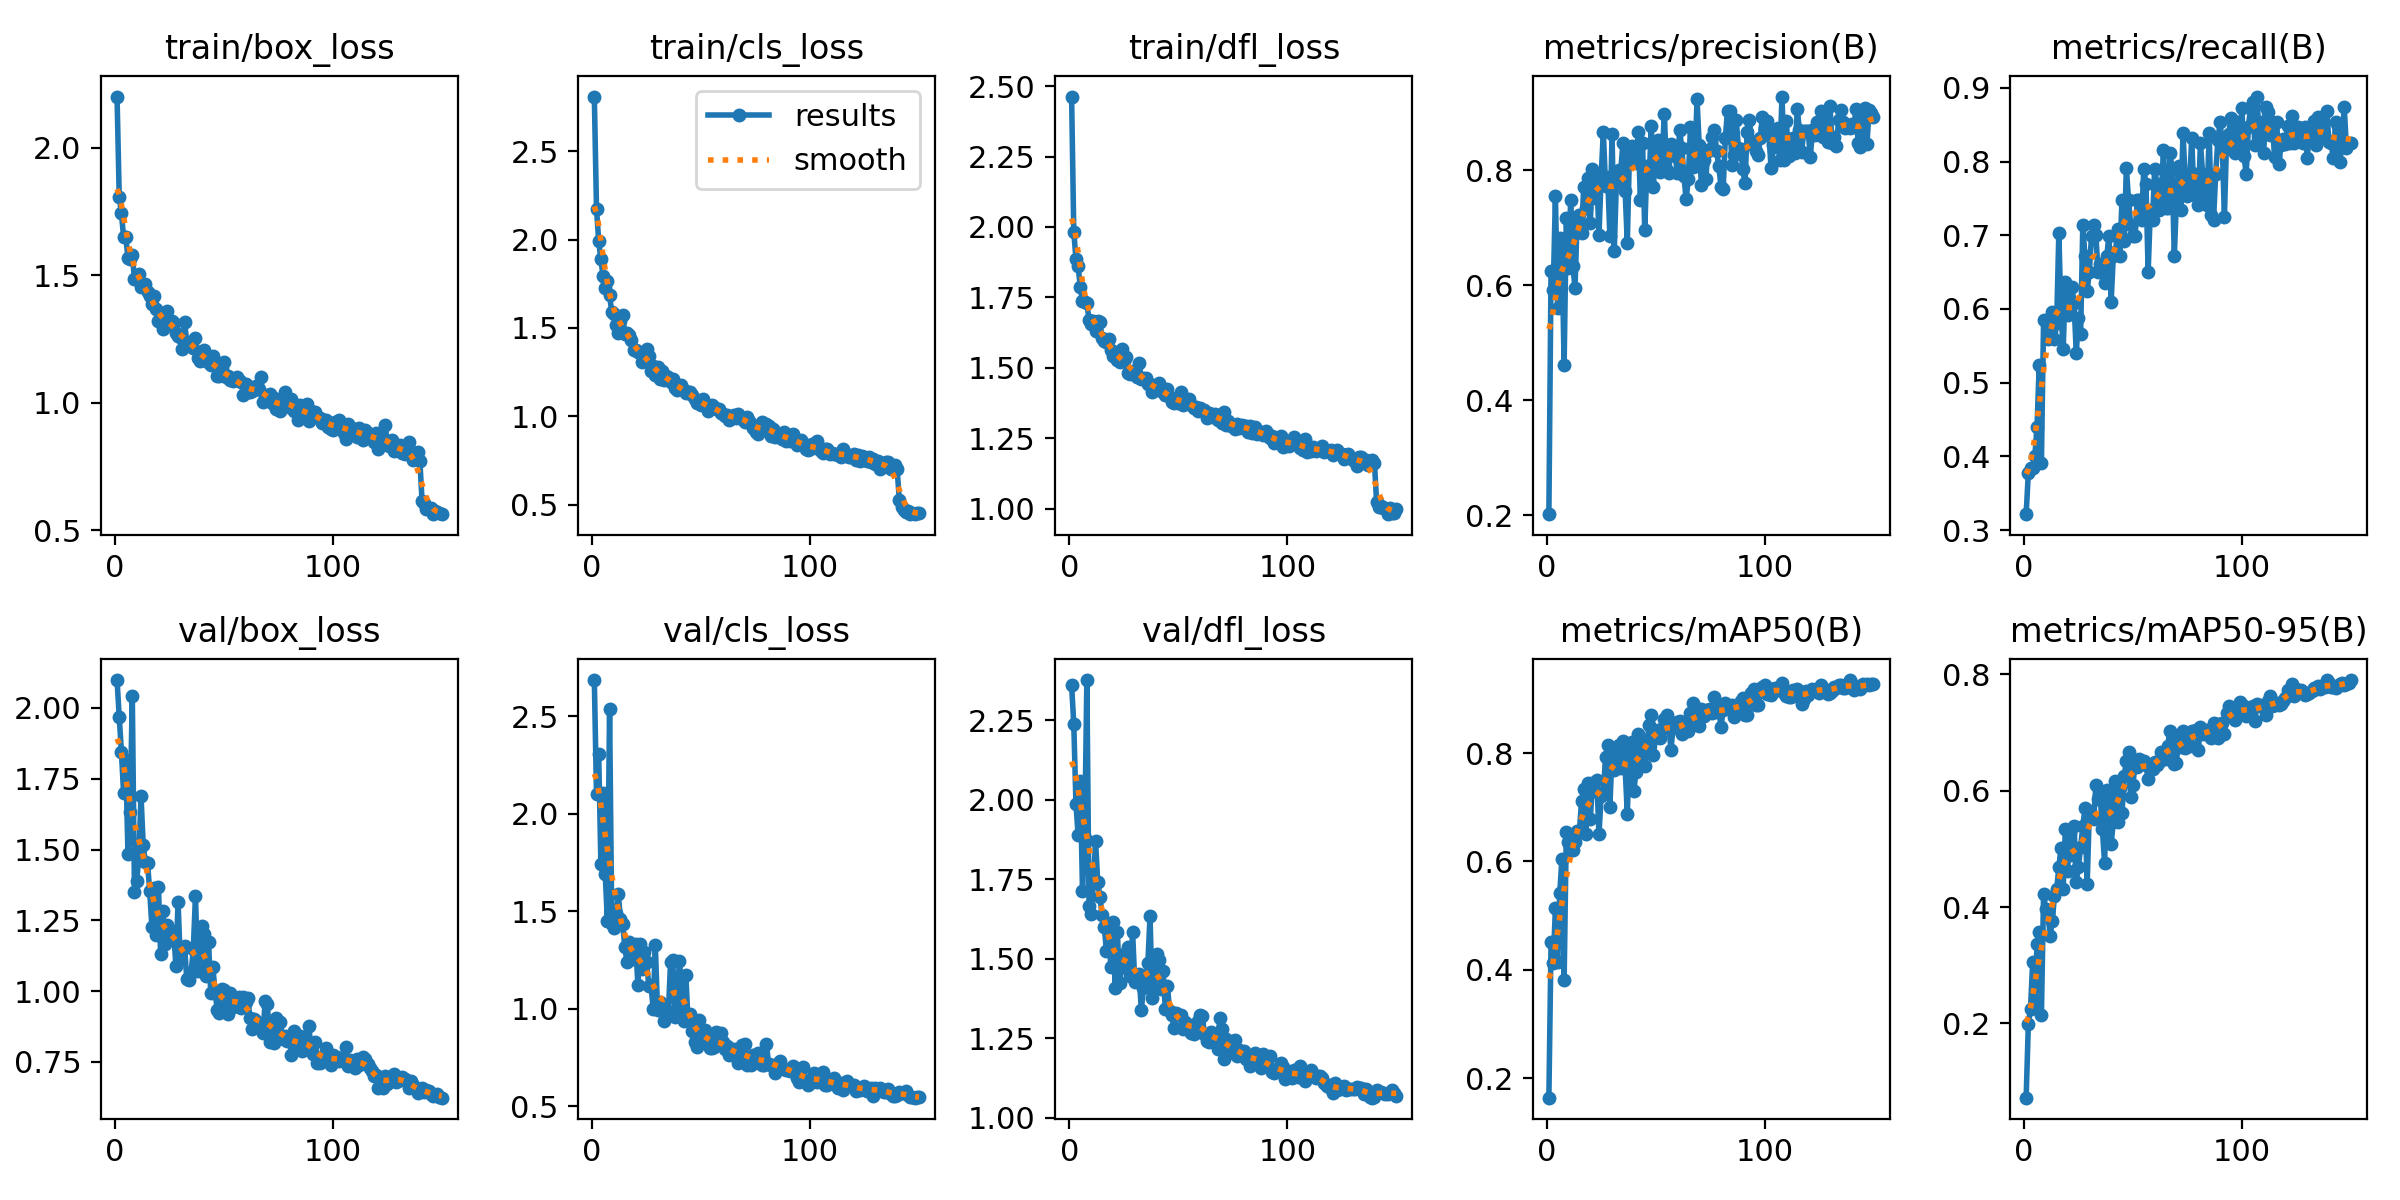

The file beside this chart, header and first rows:
epoch, train/box_loss, train/cls_loss, train/dfl_loss, metrics/precision(B), metrics/recall(B), metrics/mAP50(B), metrics/mAP50-95(B), val/box_loss, val/cls_loss, val/dfl_loss, lr/pg0, lr/pg1, lr/pg2
1, 2.2, 2.809, 2.463, 0.2016, 0.3217, 0.1641, 0.07234, 2.099, 2.686, 2.36, 0.0006528, 0.0006528, 0.0006528
2, 1.807, 2.175, 1.982, 0.6249, 0.3776, 0.4508, 0.1982, 1.968, 2.102, 2.238, 0.001311, 0.001311, 0.001311
3, 1.742, 1.992, 1.887, 0.5914, 0.3846, 0.4125, 0.2256, 1.846, 2.306, 1.986, 0.00196, 0.00196, 0.00196
4, 1.651, 1.887, 1.86, 0.7551, 0.3846, 0.5139, 0.3053, 1.7, 1.745, 1.887, 0.00196, 0.00196, 0.00196
5, 1.65, 1.796, 1.787, 0.5602, 0.4008, 0.4149, 0.2373, 1.815, 2.107, 2.059, 0.001947, 0.001947, 0.001947
6, 1.569, 1.729, 1.737, 0.6824, 0.4406, 0.5423, 0.3362, 1.484, 1.692, 1.713, 0.001934, 0.001934, 0.001934
7, 1.563, 1.767, 1.733, 0.6641, 0.5245, 0.6053, 0.3574, 1.632, 1.452, 1.879, 0.001921, 0.001921, 0.001921
8, 1.579, 1.687, 1.73, 0.4612, 0.3916, 0.3807, 0.2137, 2.043, 2.538, 2.376, 0.001908, 0.001908, 0.001908
9, 1.485, 1.588, 1.67, 0.7171, 0.585, 0.6541, 0.422, 1.349, 1.435, 1.664, 0.001894, 0.001894, 0.001894
10, 1.49, 1.577, 1.657, 0.63, 0.5834, 0.6356, 0.3966, 1.39, 1.417, 1.639, 0.001881, 0.001881, 0.001881
11, 1.504, 1.519, 1.666, 0.7473, 0.5594, 0.622, 0.3906, 1.468, 1.491, 1.739, 0.001868, 0.001868, 0.001868
12, 1.456, 1.473, 1.63, 0.634, 0.5814, 0.6206, 0.351, 1.688, 1.59, 1.869, 0.001855, 0.001855, 0.001855
13, 1.46, 1.542, 1.666, 0.5949, 0.5955, 0.636, 0.3765, 1.516, 1.46, 1.74, 0.001842, 0.001842, 0.001842
14, 1.466, 1.573, 1.662, 0.7178, 0.5594, 0.6562, 0.4193, 1.454, 1.435, 1.693, 0.001828, 0.001828, 0.001828
15, 1.434, 1.464, 1.606, 0.7216, 0.5804, 0.6544, 0.4306, 1.452, 1.316, 1.637, 0.001815, 0.001815, 0.001815
16, 1.42, 1.471, 1.594, 0.6906, 0.7025, 0.7119, 0.4681, 1.352, 1.239, 1.6, 0.001802, 0.001802, 0.001802
17, 1.387, 1.463, 1.591, 0.7706, 0.5944, 0.7342, 0.5024, 1.226, 1.343, 1.522, 0.001789, 0.001789, 0.001789
18, 1.419, 1.429, 1.602, 0.7339, 0.5454, 0.6509, 0.4319, 1.365, 1.331, 1.599, 0.001776, 0.001776, 0.001776
19, 1.366, 1.375, 1.564, 0.7861, 0.6364, 0.7441, 0.5346, 1.197, 1.258, 1.474, 0.001762, 0.001762, 0.001762
20, 1.319, 1.375, 1.541, 0.7074, 0.5917, 0.6779, 0.4625, 1.369, 1.332, 1.616, 0.001749, 0.001749, 0.001749
21, 1.335, 1.365, 1.554, 0.8014, 0.6014, 0.7441, 0.5282, 1.131, 1.12, 1.407, 0.001736, 0.001736, 0.001736
22, 1.288, 1.359, 1.526, 0.7515, 0.6294, 0.7296, 0.4898, 1.283, 1.331, 1.583, 0.001723, 0.001723, 0.001723
23, 1.3, 1.308, 1.52, 0.7871, 0.6084, 0.75, 0.5394, 1.166, 1.207, 1.422, 0.00171, 0.00171, 0.00171
24, 1.36, 1.347, 1.565, 0.688, 0.5396, 0.6502, 0.4439, 1.234, 1.292, 1.493, 0.001696, 0.001696, 0.001696
25, 1.326, 1.381, 1.525, 0.7896, 0.5874, 0.7214, 0.4697, 1.198, 1.242, 1.514, 0.001683, 0.001683, 0.001683
26, 1.32, 1.338, 1.538, 0.866, 0.5664, 0.7247, 0.5026, 1.214, 1.119, 1.472, 0.00167, 0.00167, 0.00167
27, 1.314, 1.254, 1.48, 0.773, 0.7133, 0.7933, 0.5394, 1.207, 1.124, 1.536, 0.001657, 0.001657, 0.001657
28, 1.272, 1.284, 1.478, 0.7877, 0.6713, 0.8142, 0.5696, 1.09, 1.001, 1.446, 0.001644, 0.001644, 0.001644
29, 1.261, 1.231, 1.49, 0.6853, 0.6244, 0.7008, 0.439, 1.316, 1.327, 1.583, 0.00163, 0.00163, 0.00163
30, 1.26, 1.279, 1.485, 0.8622, 0.6503, 0.8021, 0.5644, 1.111, 0.995, 1.425, 0.001617, 0.001617, 0.001617
31, 1.21, 1.21, 1.469, 0.6594, 0.6993, 0.7689, 0.5574, 1.146, 1.038, 1.436, 0.001604, 0.001604, 0.001604
32, 1.317, 1.254, 1.517, 0.78, 0.7133, 0.7958, 0.5512, 1.16, 1.006, 1.451, 0.001591, 0.001591, 0.001591
33, 1.238, 1.207, 1.459, 0.8003, 0.7005, 0.8157, 0.6107, 1.042, 0.9383, 1.339, 0.001578, 0.001578, 0.001578
34, 1.229, 1.226, 1.463, 0.799, 0.6503, 0.7729, 0.5861, 1.04, 0.9648, 1.408, 0.001564, 0.001564, 0.001564
35, 1.24, 1.223, 1.465, 0.8476, 0.6611, 0.8218, 0.5903, 1.065, 0.9857, 1.432, 0.001551, 0.001551, 0.001551
36, 1.214, 1.192, 1.444, 0.764, 0.6564, 0.7729, 0.534, 1.148, 1.242, 1.485, 0.001538, 0.001538, 0.001538
37, 1.253, 1.211, 1.444, 0.6735, 0.6346, 0.6885, 0.4757, 1.337, 1.251, 1.633, 0.001525, 0.001525, 0.001525
38, 1.175, 1.161, 1.413, 0.8329, 0.6713, 0.8098, 0.6017, 1.071, 0.9578, 1.377, 0.001512, 0.001512, 0.001512
39, 1.166, 1.147, 1.428, 0.8421, 0.6993, 0.8201, 0.5969, 1.103, 0.9978, 1.405, 0.001498, 0.001498, 0.001498
40, 1.167, 1.165, 1.429, 0.8211, 0.6097, 0.7302, 0.5078, 1.229, 1.245, 1.513, 0.001485, 0.001485, 0.001485
41, 1.208, 1.176, 1.446, 0.8128, 0.6713, 0.7653, 0.5461, 1.202, 1.129, 1.496, 0.001472, 0.001472, 0.001472
42, 1.18, 1.146, 1.419, 0.8658, 0.6767, 0.835, 0.617, 1.052, 0.9364, 1.405, 0.001459, 0.001459, 0.001459
43, 1.156, 1.131, 1.421, 0.7488, 0.7086, 0.7785, 0.5471, 1.175, 1.174, 1.46, 0.001446, 0.001446, 0.001446
44, 1.148, 1.138, 1.404, 0.8466, 0.6713, 0.8043, 0.6053, 0.9937, 0.9416, 1.341, 0.001432, 0.001432, 0.001432
45, 1.184, 1.138, 1.426, 0.6954, 0.7482, 0.7767, 0.5611, 1.085, 0.9752, 1.414, 0.001419, 0.001419, 0.001419
46, 1.155, 1.123, 1.395, 0.8077, 0.6923, 0.8191, 0.6247, 0.9941, 0.887, 1.334, 0.001406, 0.001406, 0.001406
47, 1.104, 1.1, 1.378, 0.7795, 0.7913, 0.8521, 0.6518, 0.9347, 0.8313, 1.323, 0.001393, 0.001393, 0.001393
48, 1.106, 1.076, 1.375, 0.877, 0.7476, 0.8708, 0.6663, 0.921, 0.8033, 1.283, 0.00138, 0.00138, 0.00138
49, 1.132, 1.086, 1.384, 0.7707, 0.7133, 0.7975, 0.5899, 1.006, 0.9441, 1.33, 0.001366, 0.001366, 0.001366
50, 1.158, 1.065, 1.377, 0.8465, 0.6993, 0.8297, 0.6096, 1.003, 0.8931, 1.322, 0.001353, 0.001353, 0.001353
51, 1.101, 1.097, 1.415, 0.8517, 0.6993, 0.8418, 0.6477, 0.9623, 0.8574, 1.323, 0.00134, 0.00134, 0.00134
52, 1.103, 1.064, 1.37, 0.7959, 0.7482, 0.8285, 0.6417, 0.9193, 0.8938, 1.278, 0.001327, 0.001327, 0.001327
53, 1.091, 1.031, 1.377, 0.8204, 0.7482, 0.8452, 0.6543, 0.9945, 0.8417, 1.3, 0.001314, 0.001314, 0.001314
54, 1.085, 1.051, 1.38, 0.898, 0.7203, 0.8629, 0.6514, 0.9444, 0.7993, 1.281, 0.0013, 0.0013, 0.0013
55, 1.092, 1.062, 1.388, 0.8005, 0.7902, 0.87, 0.6511, 0.9544, 0.7992, 1.29, 0.001287, 0.001287, 0.001287
56, 1.101, 1.051, 1.367, 0.7951, 0.7692, 0.8582, 0.6435, 0.975, 0.8042, 1.265, 0.001274, 0.001274, 0.001274
57, 1.088, 1.043, 1.358, 0.8455, 0.6503, 0.8062, 0.6199, 0.9794, 0.8795, 1.263, 0.001261, 0.001261, 0.001261
58, 1.083, 1.041, 1.36, 0.828, 0.7343, 0.8468, 0.6432, 0.94, 0.8192, 1.287, 0.001248, 0.001248, 0.001248
59, 1.032, 1.017, 1.347, 0.824, 0.7204, 0.8475, 0.6367, 0.9793, 0.8741, 1.304, 0.001234, 0.001234, 0.001234
60, 1.072, 1.013, 1.358, 0.7949, 0.7902, 0.8576, 0.6497, 0.9625, 0.8312, 1.322, 0.001221, 0.001221, 0.001221
... 90 more rows
